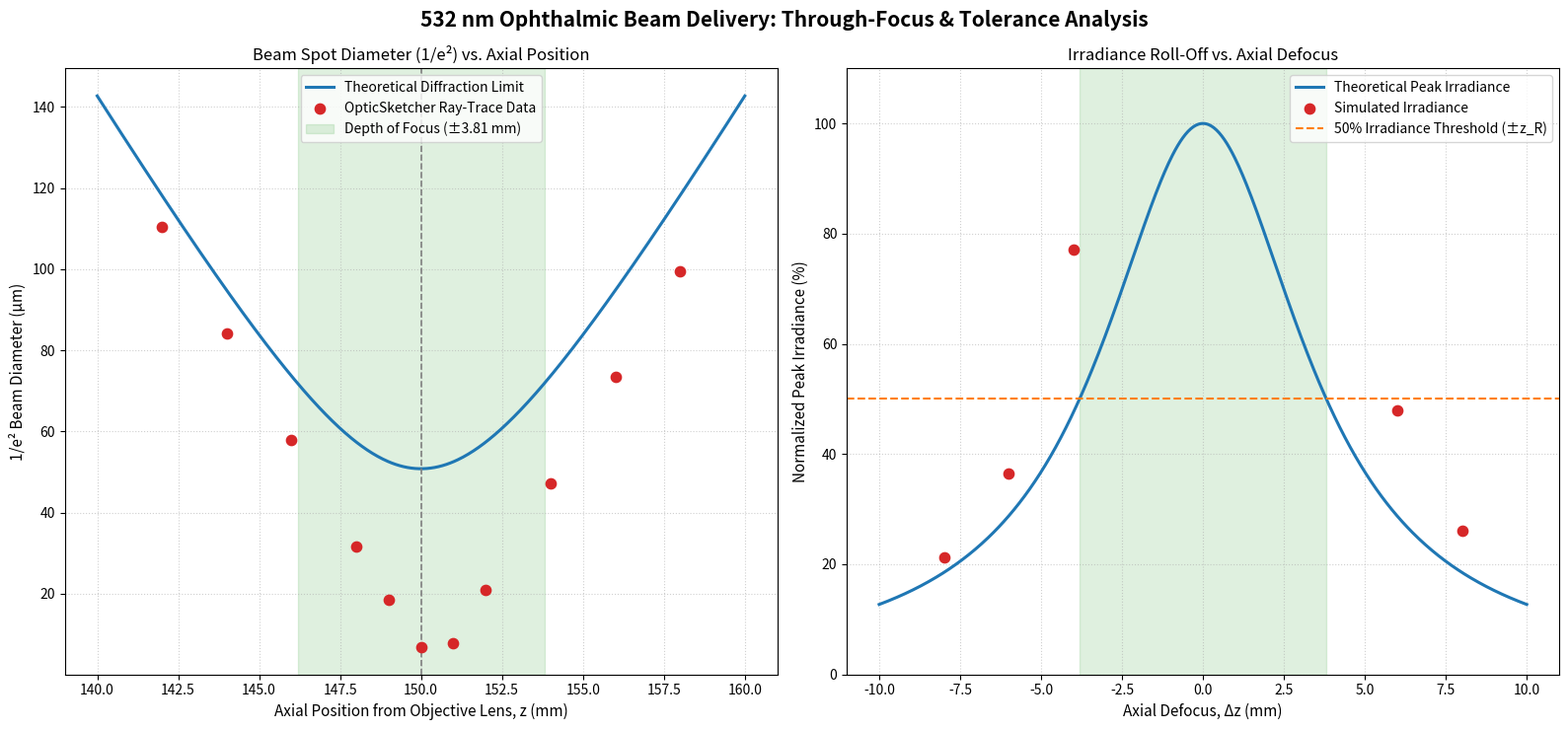

Reproduce this figure in Python.
import matplotlib.pyplot as plt
import numpy as np

# ==========================================
# 1. SYSTEM & THEORETICAL PARAMETERS (from Phase 2)
# ==========================================
wavelength = 532e-6  # 532 nm in mm
w0_theoretical = 0.0254  # Theoretical 1/e^2 waist radius in mm (~50.8 um diameter)
z_focus = 150.0  # Nominal focal plane distance from final objective (mm)

# Calculate theoretical Rayleigh range (z_R)
z_R = (np.pi * w0_theoretical**2) / wavelength

# Generate smooth axial positions around the focus (+/- 10 mm)
z = np.linspace(z_focus - 10.0, z_focus + 10.0, 500)

# Theoretical Gaussian beam radius w(z) and diameter 2w(z) in microns
w_z = w0_theoretical * np.sqrt(1 + ((z - z_focus) / z_R) ** 2)
diameter_theoretical_um = 2 * w_z * 1000

# Theoretical Normalized Peak Irradiance: I(z)/I0 = (w0 / w(z))^2
irradiance_norm = (w0_theoretical / w_z) ** 2

# ==========================================
# 2. OPTICSKETCHER SIMULATION DATA
# Replace these placeholder lists with your actual sensor readings!
# ==========================================
z_sim = np.array(
    [142.0, 144.0, 146.0, 148.0, 149.0, 150.0, 151.0, 152.0, 154.0, 156.0, 158.0]
)
# Example simulated 1/e^2 spot diameters (in microns) showing slight spherical aberration
diameter_sim_um = np.array(
    [110.32, 84.08, 57.84, 31.6, 18.48, 6.92, 7.76, 20.88, 47.12, 73.36, 99.58]
)

# Calculate simulated normalized irradiance relative to theoretical peak
irradiance_sim = ((2 * w0_theoretical * 1000) / diameter_sim_um) ** 2

# ==========================================
# 3. PLOTTING FOR 1080P MONITOR DISPLAY
# 16 inches x 7.5 inches at 100 DPI = 1600 x 750 pixels (fits comfortably inside 1920 x 1080)
# ==========================================
fig, (ax1, ax2) = plt.subplots(1, 2, figsize=(16, 7.5), dpi=100)
fig.suptitle(
    "532 nm Ophthalmic Beam Delivery: Through-Focus & Tolerance Analysis",
    fontsize=15,
    fontweight="bold",
)

# --- Subplot 1: Beam Diameter vs. Axial Position ---
ax1.plot(
    z,
    diameter_theoretical_um,
    label="Theoretical Diffraction Limit",
    color="#1f77b4",
    linewidth=2.2,
)
ax1.scatter(
    z_sim,
    diameter_sim_um,
    label="OpticSketcher Ray-Trace Data",
    color="#d62728",
    zorder=5,
    s=55,
)

# Highlight Depth of Focus (DoF = 2 * z_R)
ax1.axvspan(
    z_focus - z_R,
    z_focus + z_R,
    color="#2ca02c",
    alpha=0.15,
    label=f"Depth of Focus (±{z_R:.2f} mm)",
)
ax1.axvline(z_focus, color="gray", linestyle="--", linewidth=1.2)

ax1.set_title("Beam Spot Diameter (1/e²) vs. Axial Position", fontsize=12)
ax1.set_xlabel("Axial Position from Objective Lens, z (mm)", fontsize=11)
ax1.set_ylabel("1/e² Beam Diameter (μm)", fontsize=11)
ax1.grid(True, linestyle=":", alpha=0.6)
ax1.legend(loc="upper center", fontsize=10)

# --- Subplot 2: Normalized Peak Irradiance vs. Axial Defocus ---
defocus = z - z_focus
defocus_sim = z_sim - z_focus

ax2.plot(
    defocus,
    irradiance_norm * 100,
    label="Theoretical Peak Irradiance",
    color="#1f77b4",
    linewidth=2.2,
)
ax2.scatter(
    defocus_sim,
    irradiance_sim * 100,
    label="Simulated Irradiance",
    color="#d62728",
    zorder=5,
    s=55,
)

# Highlight 50% Irradiance Threshold (Rayleigh Range boundary)
ax2.axhline(
    50,
    color="#ff7f0e",
    linestyle="--",
    linewidth=1.5,
    label="50% Irradiance Threshold (±z_R)",
)
ax2.axvspan(-z_R, z_R, color="#2ca02c", alpha=0.15)

ax2.set_title("Irradiance Roll-Off vs. Axial Defocus", fontsize=12)
ax2.set_xlabel("Axial Defocus, Δz (mm)", fontsize=11)
ax2.set_ylabel("Normalized Peak Irradiance (%)", fontsize=11)
ax2.set_ylim(0, 110)
ax2.grid(True, linestyle=":", alpha=0.6)
ax2.legend(loc="upper right", fontsize=10)

plt.tight_layout()

# Save high-resolution image (300 DPI) for GitHub/PDF report before displaying on screen
plt.savefig("through_focus_analysis.png", dpi=300, bbox_inches="tight")
plt.show()
